Run: headless pygame with SDL's dummy video driver; simulated clock (each Clock.tick advances the game by its frame time, no real sleeping); random seed 0; keys injected as events and as key.get_pressed() state; no mouse input.
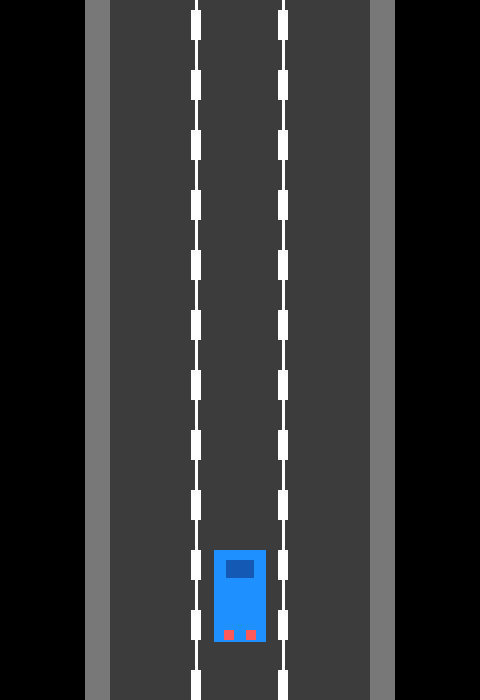
Frame 1 of 4 · flips 1–60 · no input
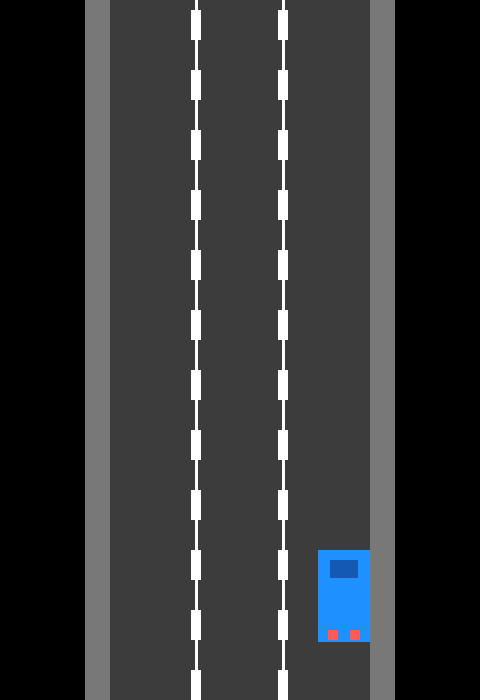
Frame 2 of 4 · flips 61–180 · tapped SPACE, RETURN · held RIGHT (→), D
Frame 3 of 4 · flips 181–300 · held DOWN (↓), S · screen unchanged from frame 2, image omitted
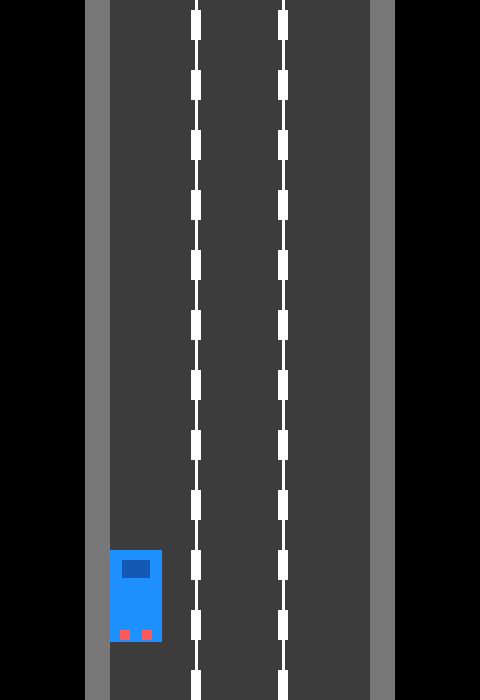
Frame 4 of 4 · flips 301–420 · held LEFT (←), A, UP (↑), W

The pygame program that drew these frames:

import pygame
from pygame.locals import K_ESCAPE, K_LEFT, K_RIGHT, KEYDOWN, QUIT

# ---------------------------
# Configuración general
# ---------------------------
WIDTH, HEIGHT = 480, 700
FPS = 60

# Colores utilizados en el juego
WHITE = (255, 255, 255)
BLACK = (0, 0, 0)
GRAY = (60, 60, 60)
DARK_GRAY = (35, 35, 35)
ROAD_EDGE = (120, 120, 120)
PLAYER_COLOR = (30, 144, 255)

# Dimensiones de la carretera y del auto del jugador
ROAD_WIDTH = 260
LANE_COUNT = 3
PLAYER_WIDTH = 52
PLAYER_HEIGHT = 92
PLAYER_SPEED = 7

# ---------------------------
# Clase del vehículo del jugador
# ---------------------------
class PlayerCar:
    def __init__(self, x, y):
        self.rect = pygame.Rect(x, y, PLAYER_WIDTH, PLAYER_HEIGHT)

    def update(self, keys):
        """Mueve el auto según las teclas pulsadas."""
        if keys[K_LEFT]:
            self.rect.x -= PLAYER_SPEED
        if keys[K_RIGHT]:
            self.rect.x += PLAYER_SPEED

        # Limita el movimiento para que el auto no salga de la carretera
        road_left = (WIDTH - ROAD_WIDTH) // 2
        road_right = road_left + ROAD_WIDTH
        max_left = road_left
        max_right = road_right - PLAYER_WIDTH

        self.rect.x = max(max_left, min(self.rect.x, max_right))

    def draw(self, screen):
        """Dibuja el auto del jugador en la pantalla."""
        pygame.draw.rect(screen, PLAYER_COLOR, self.rect)

        # Ventana delantera
        pygame.draw.rect(screen, (20, 90, 180), (self.rect.x + 12, self.rect.y + 10, 28, 18))

        # Luces traseros
        pygame.draw.rect(screen, (255, 90, 90), (self.rect.x + 10, self.rect.y + self.rect.height - 12, 10, 10))
        pygame.draw.rect(screen, (255, 90, 90), (self.rect.x + self.rect.width - 20, self.rect.y + self.rect.height - 12, 10, 10))

# ---------------------------
# Funciones de dibujo
# ---------------------------

def draw_background(screen):
    """Pinta el fondo general del juego."""
    screen.fill(BLACK)

    # Bordes exteriores de la carretera
    road_left = (WIDTH - ROAD_WIDTH) // 2
    road_right = road_left + ROAD_WIDTH

    # Lado izquierdo y derecho de la carretera
    pygame.draw.rect(screen, ROAD_EDGE, (road_left - 25, 0, 25, HEIGHT))
    pygame.draw.rect(screen, ROAD_EDGE, (road_right, 0, 25, HEIGHT))

    # Carretera principal
    pygame.draw.rect(screen, GRAY, (road_left, 0, ROAD_WIDTH, HEIGHT))

    # Carriles
    lane_width = ROAD_WIDTH / LANE_COUNT
    for i in range(1, LANE_COUNT):
        lane_x = road_left + i * lane_width
        pygame.draw.line(screen, WHITE, (lane_x, 0), (lane_x, HEIGHT), 3)

    # Rayas de marca de carril para dar sensación de movimiento
    stripe_height = 30
    stripe_width = 10
    for y in range(-50, HEIGHT + 50, 60):
        for i in range(LANE_COUNT - 1):
            lane_x = road_left + (i + 1) * lane_width
            pygame.draw.rect(
                screen,
                WHITE,
                (lane_x - stripe_width // 2, y, stripe_width, stripe_height),
            )


def draw_player(screen, player):
    """Dibuja el vehículo del jugador."""
    player.draw(screen)


# ---------------------------
# Función principal del juego
# ---------------------------
def main():
    pygame.init()
    screen = pygame.display.set_mode((WIDTH, HEIGHT))
    pygame.display.set_caption("Road Escape")
    clock = pygame.time.Clock()

    # Posición inicial del auto del jugador
    road_left = (WIDTH - ROAD_WIDTH) // 2
    player_x = road_left + (ROAD_WIDTH // 2) - (PLAYER_WIDTH // 2)
    player = PlayerCar(player_x, HEIGHT - 150)

    running = True

    while running:
        # Control del tiempo del juego
        clock.tick(FPS)

        # Manejo de eventos
        for event in pygame.event.get():
            if event.type == QUIT:
                running = False
            elif event.type == KEYDOWN and event.key == K_ESCAPE:
                running = False

        # Teclas presionadas por el jugador
        keys = pygame.key.get_pressed()
        player.update(keys)

        # Dibujo del juego
        draw_background(screen)
        draw_player(screen, player)
        pygame.display.flip()

    pygame.quit()


if __name__ == "__main__":
    main()
